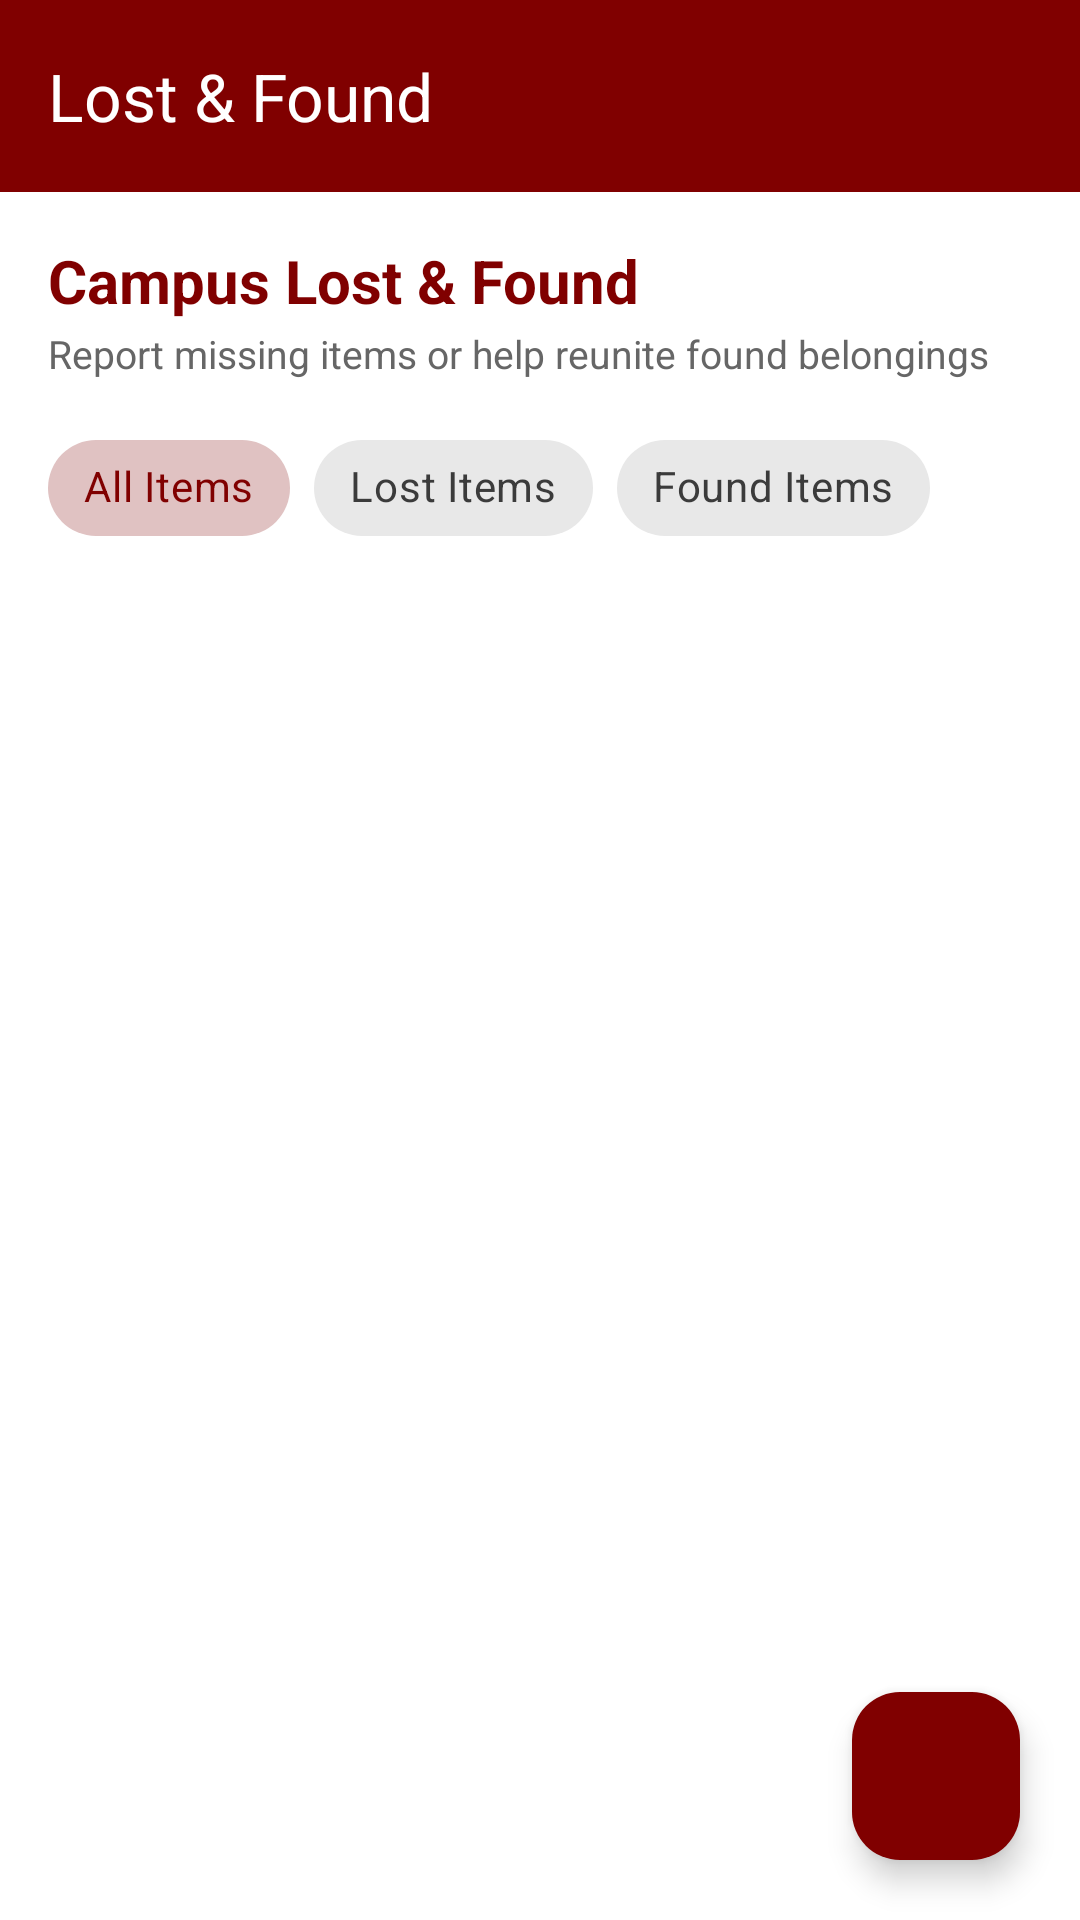

Layout XML and referenced resources for this Android screen:
<!-- AndroidManifest.xml: application theme Theme.CampusOne -->
<!-- res/layout/activity_lost_found.xml -->
<?xml version="1.0" encoding="utf-8"?>
<androidx.coordinatorlayout.widget.CoordinatorLayout xmlns:android="http://schemas.android.com/apk/res/android"
    xmlns:app="http://schemas.android.com/apk/res-auto"
    android:id="@+id/root_lost_found"
    android:layout_width="match_parent"
    android:layout_height="match_parent"
    android:background="@color/white"
    android:fitsSystemWindows="true">

    <LinearLayout
        android:layout_width="match_parent"
        android:layout_height="match_parent"
        android:orientation="vertical">

        <com.google.android.material.appbar.MaterialToolbar
            android:id="@+id/toolbar_lost_found"
            android:layout_width="match_parent"
            android:layout_height="?attr/actionBarSize"
            android:background="@color/maroon"
            app:navigationIcon="@drawable/ic_arrow_back"
            app:title="Lost &amp; Found"
            app:titleTextColor="@color/white" />

        <LinearLayout
            android:layout_width="match_parent"
            android:layout_height="match_parent"
            android:orientation="vertical"
            android:padding="16dp">

            <TextView
                android:layout_width="wrap_content"
                android:layout_height="wrap_content"
                android:text="Campus Lost &amp; Found"
                android:textColor="@color/maroon"
                android:textSize="20sp"
                android:textStyle="bold" />

            <TextView
                android:layout_width="wrap_content"
                android:layout_height="wrap_content"
                android:layout_marginTop="2dp"
                android:text="Report missing items or help reunite found belongings"
                android:textColor="@color/text_secondary"
                android:textSize="13sp" />

            
            <com.google.android.material.chip.ChipGroup
                android:id="@+id/lf_chip_group"
                android:layout_width="wrap_content"
                android:layout_height="wrap_content"
                android:layout_marginTop="12dp"
                app:singleSelection="true">

                <com.google.android.material.chip.Chip
                    android:id="@+id/chip_lf_all"
                    style="@style/Widget.MaterialComponents.Chip.Choice"
                    android:layout_width="wrap_content"
                    android:layout_height="wrap_content"
                    android:checked="true"
                    android:text="All Items" />

                <com.google.android.material.chip.Chip
                    android:id="@+id/chip_lf_lost"
                    style="@style/Widget.MaterialComponents.Chip.Choice"
                    android:layout_width="wrap_content"
                    android:layout_height="wrap_content"
                    android:text="Lost Items" />

                <com.google.android.material.chip.Chip
                    android:id="@+id/chip_lf_found"
                    style="@style/Widget.MaterialComponents.Chip.Choice"
                    android:layout_width="wrap_content"
                    android:layout_height="wrap_content"
                    android:text="Found Items" />
            </com.google.android.material.chip.ChipGroup>

            <ProgressBar
                android:id="@+id/lf_progress"
                android:layout_width="wrap_content"
                android:layout_height="wrap_content"
                android:layout_gravity="center"
                android:layout_marginTop="32dp"
                android:indeterminateTint="@color/maroon"
                android:visibility="gone" />

            
            <LinearLayout
                android:id="@+id/lf_empty_state"
                android:layout_width="match_parent"
                android:layout_height="0dp"
                android:layout_weight="1"
                android:gravity="center"
                android:orientation="vertical"
                android:visibility="gone">

                <ImageView
                    android:layout_width="64dp"
                    android:layout_height="64dp"
                    android:src="@drawable/ic_lost_found"
                    app:tint="@color/text_hint" />

                <TextView
                    android:layout_width="wrap_content"
                    android:layout_height="wrap_content"
                    android:layout_marginTop="12dp"
                    android:text="No lost or found items have been posted."
                    android:textColor="@color/text_secondary"
                    android:textSize="16sp"
                    android:textStyle="bold" />
            </LinearLayout>

            <androidx.recyclerview.widget.RecyclerView
                android:id="@+id/lf_recycler_view"
                android:layout_width="match_parent"
                android:layout_height="0dp"
                android:layout_marginTop="10dp"
                android:layout_weight="1" />

        </LinearLayout>
    </LinearLayout>

    <com.google.android.material.floatingactionbutton.FloatingActionButton
        android:id="@+id/fab_report_item"
        android:layout_width="wrap_content"
        android:layout_height="wrap_content"
        android:layout_gravity="bottom|end"
        android:layout_margin="20dp"
        android:backgroundTint="@color/maroon"
        android:contentDescription="Report Item"
        android:src="@drawable/ic_add"
        app:tint="@color/white" />

</androidx.coordinatorlayout.widget.CoordinatorLayout>
<!-- resources referenced by this layout -->
<resources>
  <color name="maroon">#800000</color>
  <color name="text_hint">#9E9E9E</color>
  <color name="text_secondary">#666666</color>
  <color name="white">#FFFFFF</color>
  <!-- drawable ic_lost_found (drawable) -->
  <vector xmlns:android="http://schemas.android.com/apk/res/android"
      android:width="24dp"
      android:height="24dp"
      android:viewportWidth="24"
      android:viewportHeight="24">
      <path
          android:fillColor="@color/maroon"
          android:pathData="M15.5,14h-0.79l-0.28,-0.27C15.41,12.59 16,11.11 16,9.5 16,5.91 13.09,3 9.5,3S3,5.91 3,9.5 5.91,16 9.5,16c1.61,0 3.09,-0.59 4.23,-1.57l0.27,0.28v0.79l5,4.99L20.49,19l-4.99,-5zm-6,0C7.01,14 5,11.99 5,9.5S7.01,5 9.5,5 14,7.01 14,9.5 11.99,14 9.5,14z"/>
      <path
          android:fillColor="@color/maroon"
          android:pathData="M12,10h-2v2H9v-2H7V9h2V7h1v2h2z"/>
  </vector>
  <style name="Theme.CampusOne" parent="Base.Theme.CampusOne" />
  <style name="Base.Theme.CampusOne" parent="Theme.Material3.Light.NoActionBar">
          
          <item name="colorPrimary">@color/maroon</item>
          <item name="colorPrimaryVariant">@color/maroon_dark</item>
          <item name="colorOnPrimary">@color/white</item>
  
          
          <item name="colorSecondary">@color/maroon</item>
          <item name="colorSecondaryVariant">@color/maroon_dark</item>
          <item name="colorOnSecondary">@color/white</item>
  
          
          <item name="colorSurface">@color/white</item>
          <item name="colorOnSurface">@color/text_primary</item>
          <item name="colorSurfaceVariant">@color/surface_light_maroon</item>
          <item name="colorOnSurfaceVariant">@color/text_secondary</item>
          <item name="colorSurfaceContainer">@color/white</item>
          <item name="colorSurfaceContainerLow">@color/white</item>
          <item name="colorSurfaceContainerHigh">@color/surface_light_maroon</item>
          <item name="colorSurfaceContainerHighest">@color/accent_light_maroon</item>
  
          
          <item name="materialCardViewStyle">@style/Widget.CampusOne.Card</item>
  
          
          <item name="bottomNavigationStyle">@style/Widget.CampusOne.BottomNav</item>
  
          
          <item name="android:statusBarColor">@color/maroon_dark</item>
          
          <item name="android:windowBackground">@color/white</item>
          <item name="android:colorBackground">@color/white</item>
      </style>
  <color name="maroon_dark">#650000</color>
  <color name="text_primary">#212121</color>
  <color name="surface_light_maroon">#FFF7F7</color>
  <color name="accent_light_maroon">#F8E8EA</color>
  <style name="Widget.CampusOne.Card" parent="Widget.Material3.CardView.Elevated">
          <item name="cardBackgroundColor">@color/white</item>
          <item name="strokeColor">@color/border_maroon</item>
          <item name="strokeWidth">1dp</item>
          <item name="cardElevation">1dp</item>
      </style>
  <style name="Widget.CampusOne.BottomNav" parent="Widget.Material3.BottomNavigationView">
          <item name="backgroundTint">@color/maroon</item>
          <item name="itemIconTint">@color/nav_item_icon_tint</item>
          <item name="itemTextColor">@color/nav_item_text_color</item>
          <item name="itemActiveIndicatorStyle">@style/Widget.CampusOne.ActiveIndicator</item>
      </style>
  <color name="border_maroon">#E8C8CC</color>
  <style name="Widget.CampusOne.ActiveIndicator" parent="Widget.Material3.BottomNavigationView.ActiveIndicator">
          <item name="android:color">@color/nav_indicator</item>
      </style>
  <color name="nav_indicator">#F3DDE1</color>
</resources>
